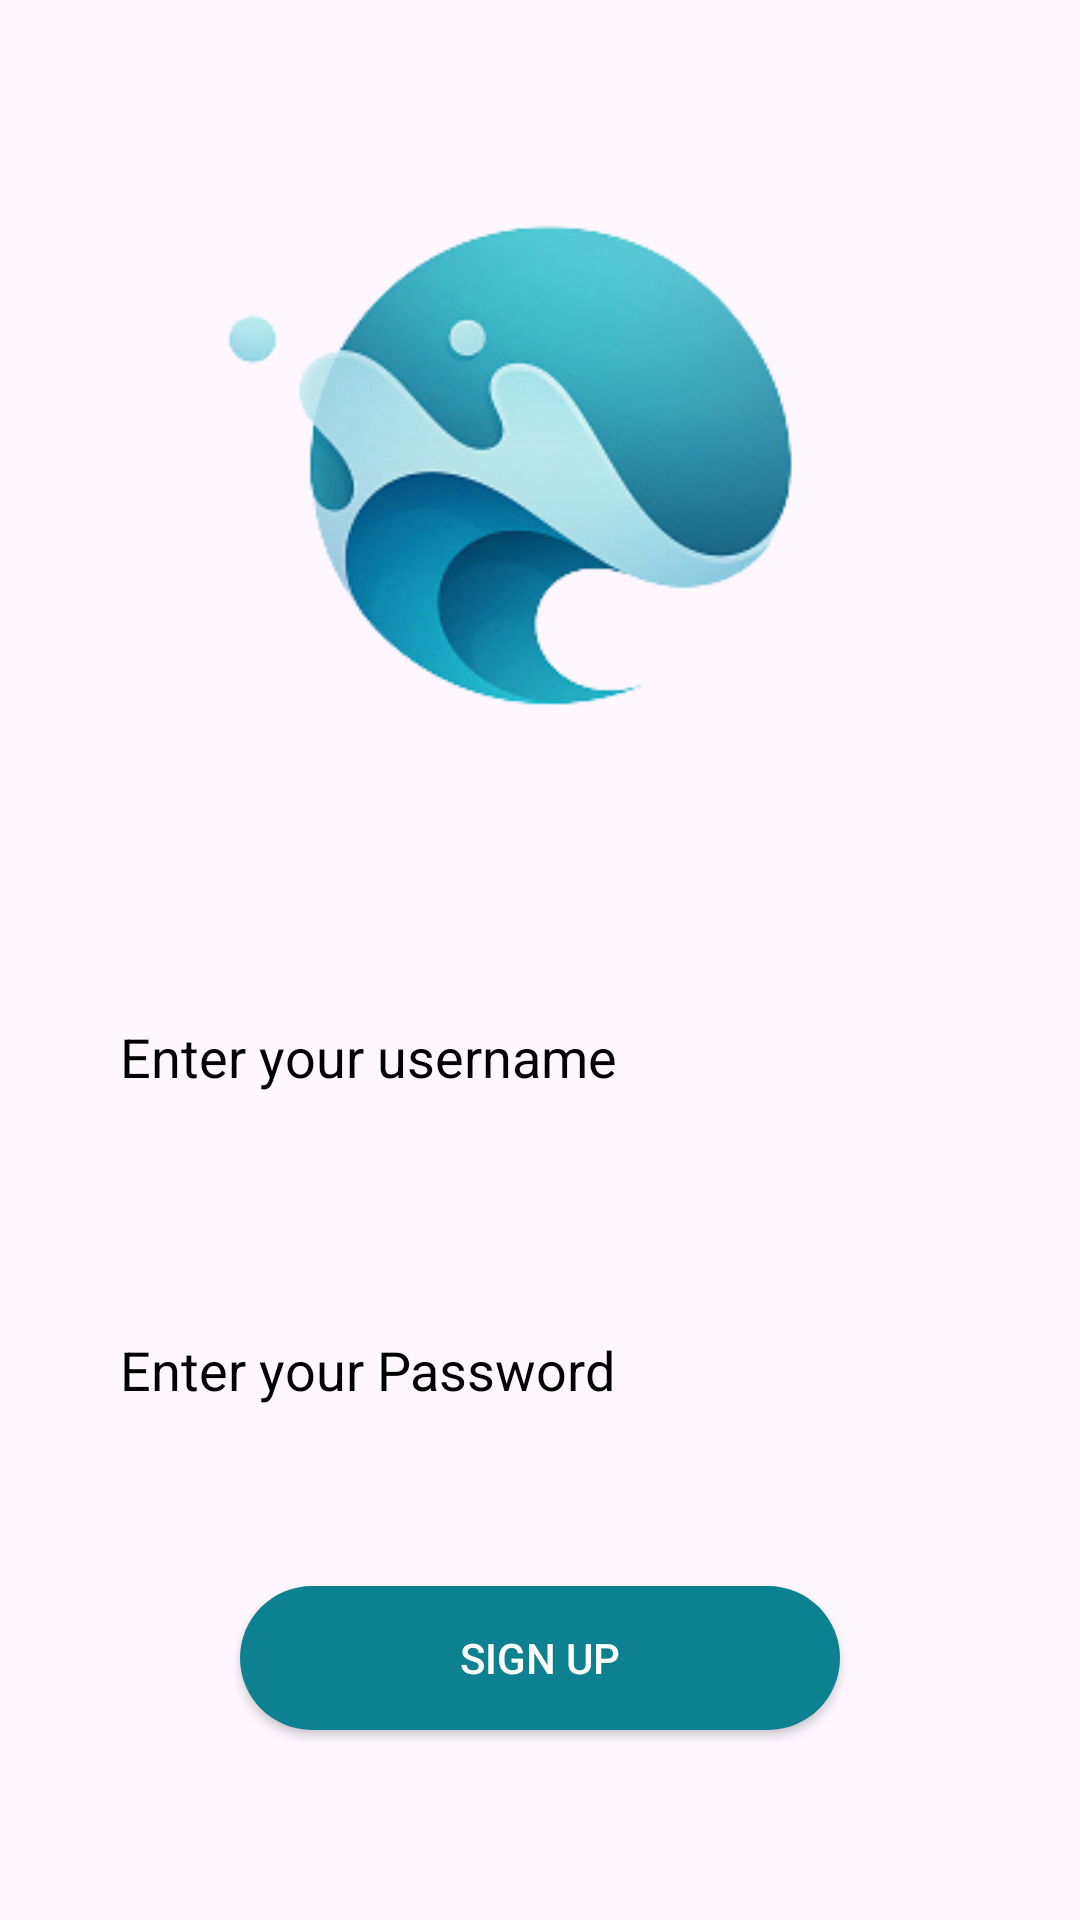

Here is an Android app screen rendered from its layout file. Give the layout XML and the strings, colors and styles it references.
<!-- AndroidManifest.xml: application theme Theme.Material3.Light -->
<!-- res/layout/signup.xml -->
<?xml version="1.0" encoding="utf-8"?>
<LinearLayout xmlns:android="http://schemas.android.com/apk/res/android"
    xmlns:app="http://schemas.android.com/apk/res-auto"
    xmlns:tools="http://schemas.android.com/tools"
    android:layout_width="match_parent"
    android:layout_height="match_parent"
    android:orientation="vertical"
    tools:context=".signup">


    <ImageView
        android:layout_width="wrap_content"
        android:layout_height="wrap_content"
        android:src="@drawable/logo"></ImageView>

    <EditText
        android:id="@+id/email"
        android:layout_width="match_parent"
        android:layout_height="wrap_content"
        android:layout_margin="20sp"
        android:background="@drawable/et"
        android:elevation="10dp"
        android:hint="Enter your username "
        android:minHeight="48dp"
        android:padding="20dp"
        android:textAlignment="textStart"
        android:textColorHint="@color/black"></EditText>

    <EditText
        android:id="@+id/password"
        android:layout_width="match_parent"
        android:layout_height="wrap_content"
        android:layout_margin="20sp"
        android:background="@drawable/et"
        android:elevation="10dp"
        android:hint="Enter your Password "
        android:minHeight="48dp"
        android:padding="20dp"
        android:textAlignment="textStart"
        android:textColorHint="@color/black"></EditText>

    <androidx.appcompat.widget.AppCompatButton
        android:id="@+id/signupButton"
        android:layout_width="200sp"
        android:layout_height="wrap_content"
        android:layout_gravity="center"
        android:layout_margin="20sp"
        android:background="@drawable/bt"
        android:textColor="@color/white"
        android:text="Sign Up">

    </androidx.appcompat.widget.AppCompatButton>

</LinearLayout>
<!-- resources referenced by this layout -->
<resources>
  <color name="black">#FF000000</color>
  <color name="white">#FFFFFFFF</color>
  <!-- drawable bt (drawable) -->
  <?xml version="1.0" encoding="utf-8"?>
  <shape xmlns:android="http://schemas.android.com/apk/res/android">
      <solid android:color="#0E8190"></solid>
      <corners android:radius="30dp"></corners>
  </shape>
  <!-- drawable logo: png bitmap (drawable, 47701 bytes) -->
</resources>
